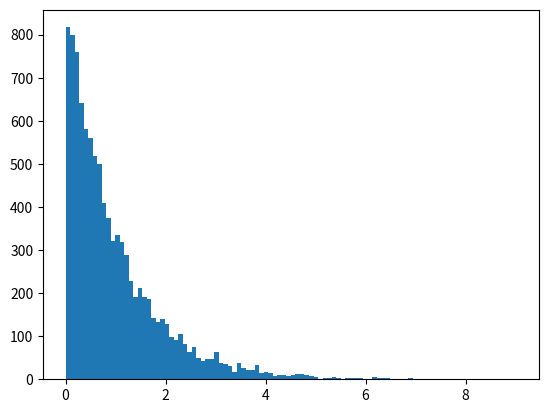

Here is the Python script that generated this plot:
# -*- coding: utf-8 -*-
import random
import math
import matplotlib.pyplot as plt


# (1)
array_x = []  # 创建空数组储存均匀分布随机数
array_y = []  # 创建空数组储存指数分布随机数
for i in range(1,10000):
    array_x.append(random.uniform(0,1))  # 抽取10000个[0,1]均匀分布随机数
index_exp= 1.0  # 指数分布的参数为1
for x in array_x:  # 变换抽样
    array_y.append((-1.0/index_exp)*math.log(x))
# 作图
plt.hist(array_y, bins = 100)
plt.plot()

# (2)
for i in range(0,10000000):  # 在[0,1]均匀分布区间抽取10000000个随机数
    array_x.append(random.uniform(0, 1)) 
for x in array_x:
    array_y.append((-1.0/index_exp)*math.log(x))  # 计算满足提给分布的随机数值
I = 0  # 积分结果初始化
for y in array_y:  # 计算积分结果
    I += 1 / 10000000 * math.pow(y,1.5) 
print("I = ", I, sep='')  # 打印结果